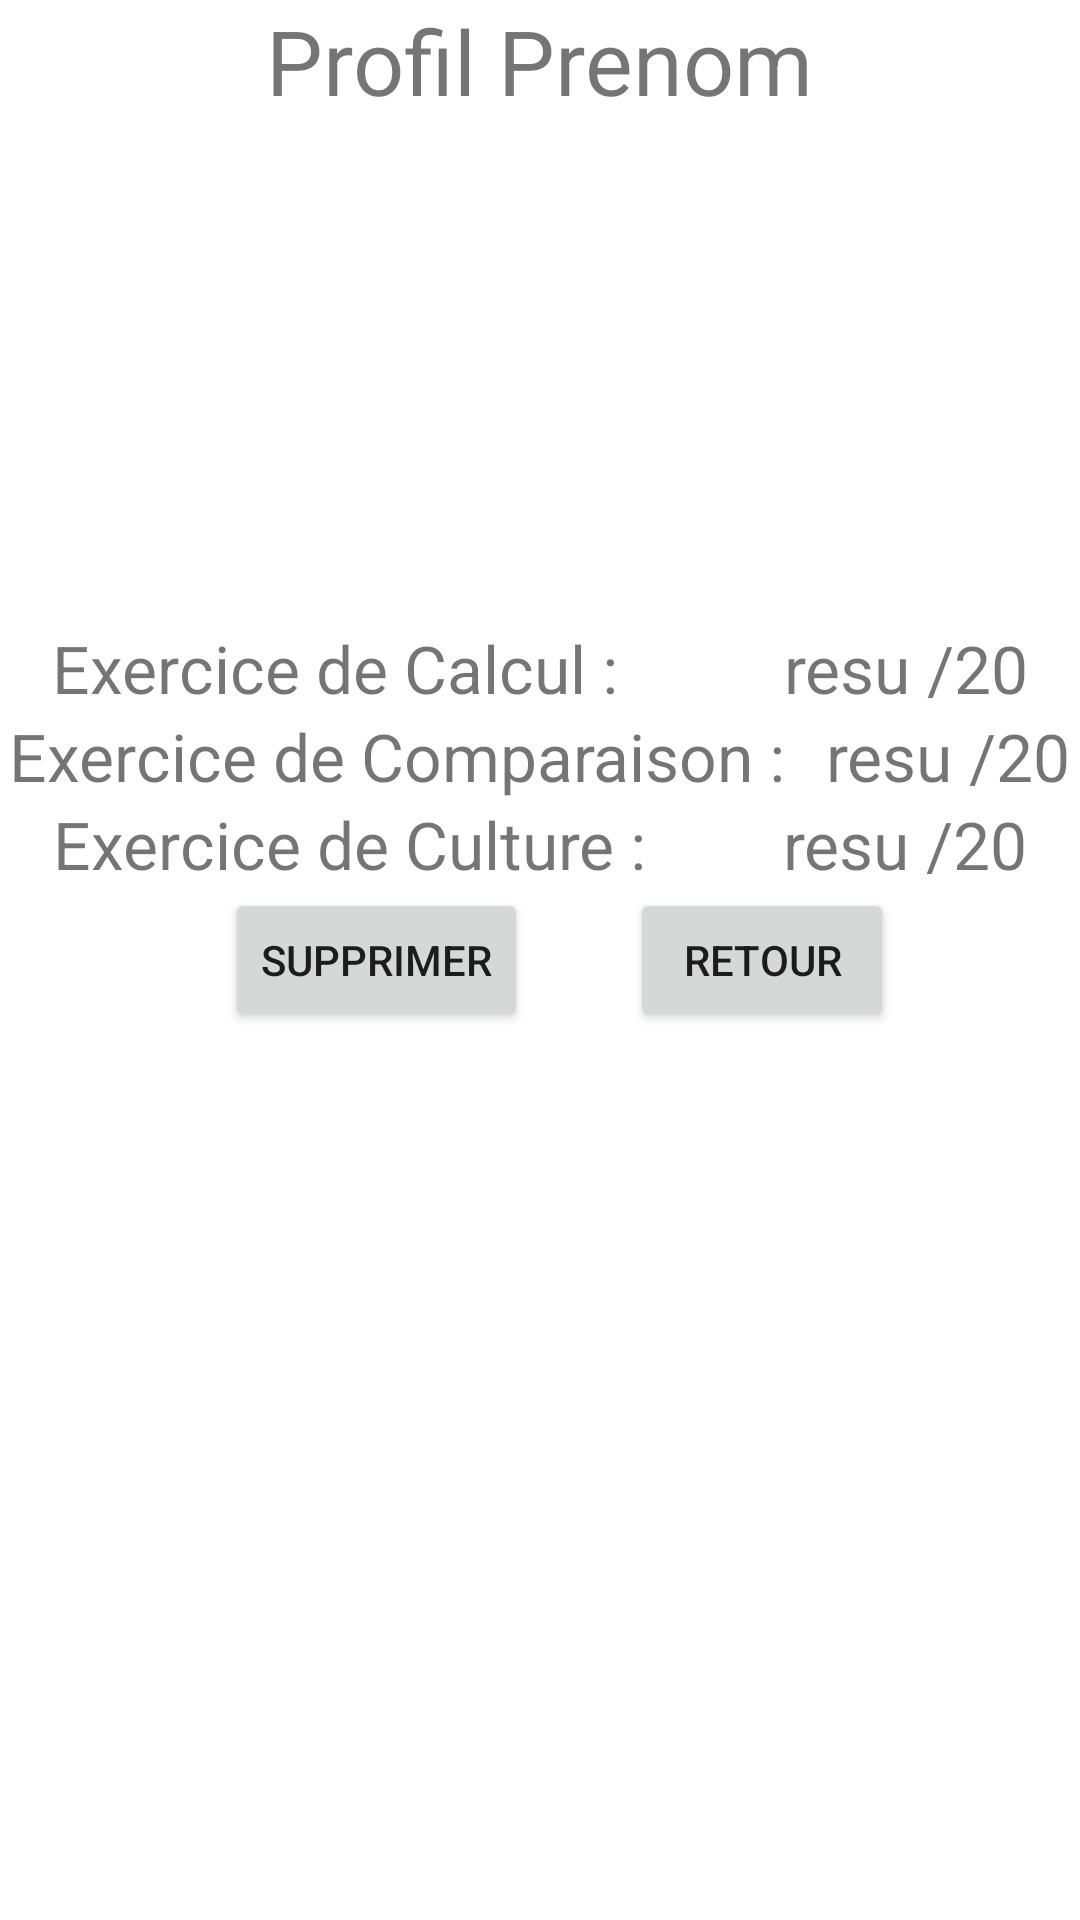

Reconstruct the res/layout file that produces this screen, plus the resources it refers to.
<!-- AndroidManifest.xml: application theme Theme.Project -->
<!-- res/layout/activity_profile.xml -->
<?xml version="1.0" encoding="utf-8"?>
<RelativeLayout xmlns:android="http://schemas.android.com/apk/res/android"
    xmlns:app="http://schemas.android.com/apk/res-auto"
    xmlns:tools="http://schemas.android.com/tools"
    android:layout_width="match_parent"
    android:layout_height="match_parent"
    tools:context=".ProfileActivity">

    <TextView android:id="@+id/textPrenom"
        android:layout_width="wrap_content"
        android:layout_height="wrap_content"
        android:layout_marginBottom="5dp"
        android:layout_centerHorizontal="true"
        android:text="Profil Prenom"
        android:textSize="30sp"/>

    <LinearLayout
        android:id="@+id/calcul"
        android:layout_width="wrap_content"
        android:layout_height="wrap_content"
        android:layout_centerHorizontal="true"
        android:layout_above="@+id/geometrie">
        <TextView
            android:layout_width="wrap_content"
            android:layout_height="wrap_content"
            android:text="Exercice de Calcul : "
            android:textSize="22dp"
            android:layout_marginRight="50dp"/>
        <TextView
            android:id="@+id/txtCalcul"
            android:layout_width="wrap_content"
            android:layout_height="wrap_content"
            android:text="resu"
            android:textSize="22dp"/>
        <TextView
            android:layout_width="wrap_content"
            android:layout_height="wrap_content"
            android:textSize="22dp"
            android:text=" /20"/>
    </LinearLayout>
    <LinearLayout
        android:id="@+id/geometrie"
        android:layout_width="wrap_content"
        android:layout_height="wrap_content"
        android:layout_centerHorizontal="true"
        android:layout_above="@+id/culture">
        <TextView
            android:layout_width="wrap_content"
            android:layout_height="wrap_content"
            android:text="Exercice de Comparaison : "
            android:textSize="22dp"
            android:layout_marginRight="8dp"/>
        <TextView
            android:id="@+id/txtComp"
            android:layout_width="wrap_content"
            android:layout_height="wrap_content"
            android:text="resu"
            android:textSize="22dp"/>
        <TextView
            android:layout_width="wrap_content"
            android:layout_height="wrap_content"
            android:textSize="22dp"
            android:text=" /20"/>
    </LinearLayout>
    <LinearLayout
        android:id="@+id/culture"
        android:layout_width="wrap_content"
        android:layout_height="wrap_content"
        android:layout_centerHorizontal="true"
        android:layout_above="@+id/retour">
        <TextView
            android:layout_width="wrap_content"
            android:layout_height="wrap_content"
            android:text="Exercice de Culture : "
            android:textSize="22dp"
            android:layout_marginRight="40dp"/>
        <TextView
            android:id="@+id/txtCulture"
            android:layout_width="wrap_content"
            android:layout_height="wrap_content"
            android:text="resu"
            android:textSize="22dp"/>
        <TextView
            android:layout_width="wrap_content"
            android:layout_height="wrap_content"
            android:textSize="22dp"
            android:text=" /20"/>
    </LinearLayout>

    <Button
        android:id="@+id/suppr"
        android:layout_width="wrap_content"
        android:layout_height="wrap_content"
        android:text="Supprimer"
        android:layout_marginLeft="75dp"
        android:layout_centerVertical="true"
        android:onClick="supprime"/>

    <Button
        android:id="@+id/retour"
        android:layout_width="wrap_content"
        android:layout_height="wrap_content"
        android:text="Retour"
        android:layout_centerVertical="true"
        android:layout_marginLeft="210dp"
        android:onClick="retour"/>
</RelativeLayout>
<!-- resources referenced by this layout -->
<resources>
  <style name="Theme.Project" parent="Theme.MaterialComponents.DayNight.DarkActionBar">
          
          <item name="colorPrimary">@color/purple_500</item>
          <item name="colorPrimaryVariant">@color/purple_700</item>
          <item name="colorOnPrimary">@color/white</item>
          
          <item name="colorSecondary">@color/teal_200</item>
          <item name="colorSecondaryVariant">@color/teal_700</item>
          <item name="colorOnSecondary">@color/black</item>
          
          <item name="android:statusBarColor" tools:targetApi="l">?attr/colorPrimaryVariant</item>
          
      </style>
  <color name="purple_500">#FF6200EE</color>
  <color name="purple_700">#FF3700B3</color>
  <color name="white">#FFFFFFFF</color>
  <color name="teal_200">#FF03DAC5</color>
  <color name="teal_700">#FF018786</color>
  <color name="black">#FF000000</color>
</resources>
